Run: headless pygame with SDL's dummy video driver; simulated clock (each Clock.tick advances the game by its frame time, no real sleeping); random seed 0; keys injected as events and as key.get_pressed() state; no mouse input.
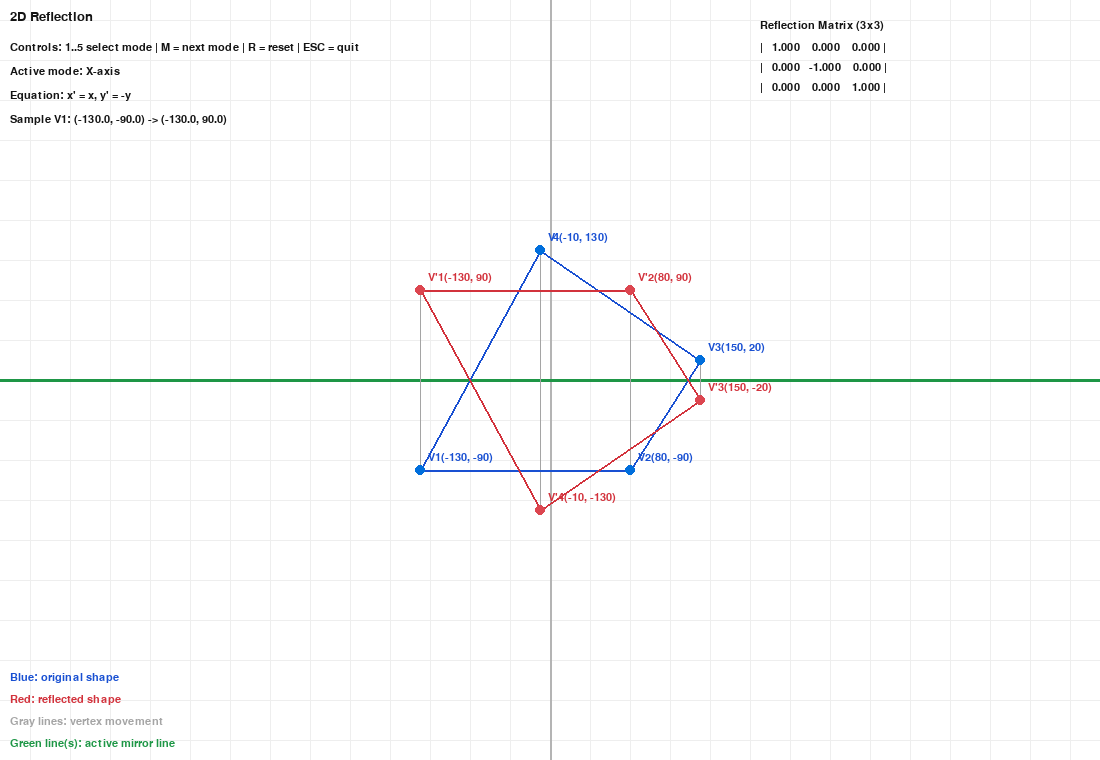
Frame 1 of 4 · flips 1–60 · no input
Frame 2 of 4 · flips 61–180 · tapped SPACE, RETURN · held RIGHT (→), D · screen unchanged from frame 1, image omitted
Frame 3 of 4 · flips 181–300 · held DOWN (↓), S · screen unchanged from frame 2, image omitted
Frame 4 of 4 · flips 301–420 · held LEFT (←), A, UP (↑), W · screen unchanged from frame 3, image omitted

The pygame program that drew these frames:

"""
Tutorial 08: 2D Reflection (Matrix Visualization)
==================================================

Interactive teaching GUI for 2D reflection using standard matrices.

Supported reflection modes:
    1) About X-axis
    2) About Y-axis
    3) About origin (X and Y)
    4) About line y = x
    5) About line y = -x

Controls:
    - 1/2/3/4/5: select reflection mode directly
    - M: cycle to next mode
    - R: reset to X-axis mode
    - ESC: quit
"""

import pygame
import sys

# ============================================================
# Configuration
# ============================================================
WINDOW_WIDTH = 1100
WINDOW_HEIGHT = 760
BG_COLOR = (255, 255, 255)
GRID_COLOR = (238, 238, 238)
AXIS_COLOR = (180, 180, 180)
TEXT_COLOR = (20, 20, 20)
ORIGINAL_COLOR = (25, 80, 210)
TRANSFORM_COLOR = (210, 50, 60)
MAPPING_COLOR = (165, 165, 165)
REFERENCE_COLOR = (30, 150, 70)
POINT_ORIGINAL_COLOR = (0, 110, 220)
POINT_TRANSFORM_COLOR = (220, 70, 80)

BASE_POLYGON = [(-130, -90), (80, -90), (150, 20), (-10, 130)]

REFLECTION_MODES = [
    {
        "name": "X-axis",
        "matrix": [[1.0, 0.0, 0.0], [0.0, -1.0, 0.0], [0.0, 0.0, 1.0]],
        "equation": "x' = x, y' = -y",
    },
    {
        "name": "Y-axis",
        "matrix": [[-1.0, 0.0, 0.0], [0.0, 1.0, 0.0], [0.0, 0.0, 1.0]],
        "equation": "x' = -x, y' = y",
    },
    {
        "name": "Origin (X and Y)",
        "matrix": [[-1.0, 0.0, 0.0], [0.0, -1.0, 0.0], [0.0, 0.0, 1.0]],
        "equation": "x' = -x, y' = -y",
    },
    {
        "name": "Line y = x",
        "matrix": [[0.0, 1.0, 0.0], [1.0, 0.0, 0.0], [0.0, 0.0, 1.0]],
        "equation": "x' = y, y' = x",
    },
    {
        "name": "Line y = -x",
        "matrix": [[0.0, -1.0, 0.0], [-1.0, 0.0, 0.0], [0.0, 0.0, 1.0]],
        "equation": "x' = -y, y' = -x",
    },
]


def cartesian_to_screen(cx, cy):
    """Convert Cartesian coordinates to screen coordinates."""
    return int(WINDOW_WIDTH // 2 + cx), int(WINDOW_HEIGHT // 2 - cy)


def draw_grid(surface, spacing=40):
    """Draw a light Cartesian grid."""
    w, h = surface.get_size()
    center_x, center_y = w // 2, h // 2

    for x in range(center_x % spacing, w, spacing):
        pygame.draw.line(surface, GRID_COLOR, (x, 0), (x, h), 1)
    for y in range(center_y % spacing, h, spacing):
        pygame.draw.line(surface, GRID_COLOR, (0, y), (w, y), 1)


def draw_axes(surface):
    """Draw x and y axes crossing at origin."""
    w, h = surface.get_size()
    center_x, center_y = w // 2, h // 2
    pygame.draw.line(surface, AXIS_COLOR, (0, center_y), (w, center_y), 2)
    pygame.draw.line(surface, AXIS_COLOR, (center_x, 0), (center_x, h), 2)


def draw_reference_line(surface, mode_name):
    """Highlight the active mirror line for the selected reflection mode."""
    w, h = surface.get_size()
    center_x, center_y = w // 2, h // 2

    if mode_name == "X-axis":
        pygame.draw.line(surface, REFERENCE_COLOR, (0, center_y), (w, center_y), 3)
    elif mode_name == "Y-axis":
        pygame.draw.line(surface, REFERENCE_COLOR, (center_x, 0), (center_x, h), 3)
    elif mode_name == "Origin (X and Y)":
        pygame.draw.line(surface, REFERENCE_COLOR, (0, center_y), (w, center_y), 3)
        pygame.draw.line(surface, REFERENCE_COLOR, (center_x, 0), (center_x, h), 3)
    elif mode_name == "Line y = x":
        pygame.draw.line(
            surface,
            REFERENCE_COLOR,
            cartesian_to_screen(-450, -450),
            cartesian_to_screen(450, 450),
            3,
        )
    elif mode_name == "Line y = -x":
        pygame.draw.line(
            surface,
            REFERENCE_COLOR,
            cartesian_to_screen(-450, 450),
            cartesian_to_screen(450, -450),
            3,
        )


def draw_polygon(surface, points, color, width=2):
    """Draw polygon edges from Cartesian point list."""
    if len(points) < 2:
        return
    screen_points = [cartesian_to_screen(x, y) for x, y in points]
    pygame.draw.polygon(surface, color, screen_points, width)


def draw_vertices(surface, font, points, prefix, color, point_color):
    """Draw vertex dots and coordinate labels."""
    for idx, (x, y) in enumerate(points, start=1):
        sx, sy = cartesian_to_screen(x, y)
        pygame.draw.circle(surface, point_color, (sx, sy), 5)
        label = font.render(
            f"{prefix}{idx}({int(round(x))}, {int(round(y))})",
            True,
            color,
        )
        surface.blit(label, (sx + 8, sy - 18))


def draw_mapping_lines(surface, original_points, transformed_points):
    """Draw correspondence lines between original and transformed vertices."""
    for (ox, oy), (tx, ty) in zip(original_points, transformed_points):
        pygame.draw.line(
            surface,
            MAPPING_COLOR,
            cartesian_to_screen(ox, oy),
            cartesian_to_screen(tx, ty),
            1,
        )


def apply_matrix(point, matrix):
    """Apply a 3x3 homogeneous matrix to a 2D point."""
    x, y = point
    xp = matrix[0][0] * x + matrix[0][1] * y + matrix[0][2]
    yp = matrix[1][0] * x + matrix[1][1] * y + matrix[1][2]
    wp = matrix[2][0] * x + matrix[2][1] * y + matrix[2][2]

    if abs(wp) < 1e-9:
        return x, y
    return xp / wp, yp / wp


def draw_matrix_block(surface, font, title, matrix, top_left):
    """Render matrix values as a right-side HUD block."""
    x0, y0 = top_left
    surface.blit(font.render(title, True, TEXT_COLOR), (x0, y0))

    for row_index, row in enumerate(matrix):
        row_text = "| " + "  ".join(f"{value:>7.3f}" for value in row) + " |"
        surface.blit(font.render(row_text, True, TEXT_COLOR), (x0, y0 + 22 + row_index * 20))


def main():
    pygame.init()
    screen = pygame.display.set_mode((WINDOW_WIDTH, WINDOW_HEIGHT))
    pygame.display.set_caption("Tutorial 08: 2D Reflection")
    font = pygame.font.SysFont("Consolas", 16)
    title_font = pygame.font.SysFont("Consolas", 20)
    clock = pygame.time.Clock()

    mode_index = 0

    running = True
    while running:
        for event in pygame.event.get():
            if event.type == pygame.QUIT:
                running = False
            elif event.type == pygame.KEYDOWN:
                if event.key == pygame.K_ESCAPE:
                    running = False
                elif event.key == pygame.K_m:
                    mode_index = (mode_index + 1) % len(REFLECTION_MODES)
                elif event.key == pygame.K_r:
                    mode_index = 0
                elif event.key == pygame.K_1:
                    mode_index = 0
                elif event.key == pygame.K_2:
                    mode_index = 1
                elif event.key == pygame.K_3:
                    mode_index = 2
                elif event.key == pygame.K_4:
                    mode_index = 3
                elif event.key == pygame.K_5:
                    mode_index = 4

        current_mode = REFLECTION_MODES[mode_index]
        reflection_matrix = current_mode["matrix"]
        transformed_polygon = [
            apply_matrix(point, reflection_matrix) for point in BASE_POLYGON
        ]

        screen.fill(BG_COLOR)
        draw_grid(screen)
        draw_axes(screen)
        draw_reference_line(screen, current_mode["name"])

        draw_mapping_lines(screen, BASE_POLYGON, transformed_polygon)
        draw_polygon(screen, BASE_POLYGON, ORIGINAL_COLOR, 2)
        draw_polygon(screen, transformed_polygon, TRANSFORM_COLOR, 2)

        draw_vertices(screen, font, BASE_POLYGON, "V", ORIGINAL_COLOR, POINT_ORIGINAL_COLOR)
        draw_vertices(screen, font, transformed_polygon, "V'", TRANSFORM_COLOR, POINT_TRANSFORM_COLOR)

        title = title_font.render("2D Reflection", True, TEXT_COLOR)
        hud1 = font.render(
            "Controls: 1..5 select mode | M = next mode | R = reset | ESC = quit",
            True,
            TEXT_COLOR,
        )
        hud2 = font.render(f"Active mode: {current_mode['name']}", True, TEXT_COLOR)
        hud3 = font.render(f"Equation: {current_mode['equation']}", True, TEXT_COLOR)

        sample_original = BASE_POLYGON[0]
        sample_transformed = transformed_polygon[0]
        sample_line = font.render(
            (
                "Sample V1: "
                f"({sample_original[0]:.1f}, {sample_original[1]:.1f})"
                " -> "
                f"({sample_transformed[0]:.1f}, {sample_transformed[1]:.1f})"
            ),
            True,
            TEXT_COLOR,
        )

        legend_original = font.render("Blue: original shape", True, ORIGINAL_COLOR)
        legend_transformed = font.render("Red: reflected shape", True, TRANSFORM_COLOR)
        legend_mapping = font.render("Gray lines: vertex movement", True, MAPPING_COLOR)
        legend_reference = font.render("Green line(s): active mirror line", True, REFERENCE_COLOR)

        screen.blit(title, (10, 10))
        screen.blit(hud1, (10, 42))
        screen.blit(hud2, (10, 66))
        screen.blit(hud3, (10, 90))
        screen.blit(sample_line, (10, 114))
        screen.blit(legend_original, (10, WINDOW_HEIGHT - 88))
        screen.blit(legend_transformed, (10, WINDOW_HEIGHT - 66))
        screen.blit(legend_mapping, (10, WINDOW_HEIGHT - 44))
        screen.blit(legend_reference, (10, WINDOW_HEIGHT - 22))

        draw_matrix_block(screen, font, "Reflection Matrix (3x3)", reflection_matrix, (760, 20))

        pygame.display.flip()
        clock.tick(60)

    pygame.quit()
    sys.exit()


if __name__ == "__main__":
    main()
